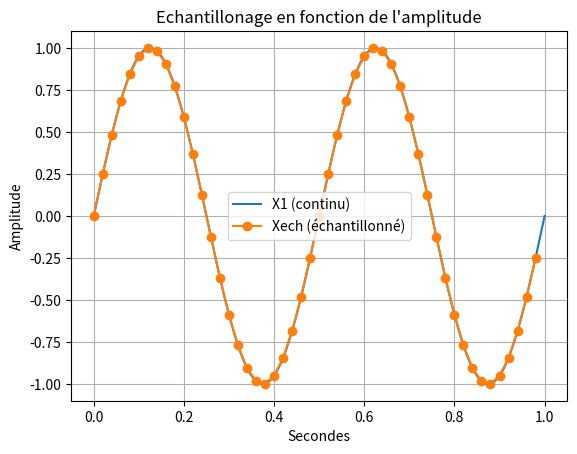

Here is the Python script that generated this plot:
import random as rand

import numpy as np #importation de numpy
import matplotlib.pyplot as plt


# 
# Bx1= [i+rand.randint(-6,7)/10 for i in X1]

# q=0.5 # pas de quantification 

# X1q = q*np.round(X1/q) # signal quantifié 

# E=X1-X1q #ereur de quantification 


#3)

# F2=2 #assigniation d'un variable F a valeur 2

# T2=np.linspace(0.2,1,1001) #Assigniation de la variable T avec le module numpy pour creer un espace de ligne compris entre 0 et 1001 avec un pas de 1

# X2=np.sin(F2*np.pi*2*T2)#Assigniation de la varibale X1 avec le module numpy pour creer une sinusoide avec la varibale F la valeurs pi du module numpy et la variable T 

#4) 
# X3=X1+X2 #Addition des deux courbes X1 et X2
#2)3) 

# plt.plot(X1 , marker='o', color='tab:purple', label='X1') #Affichage de la courbe X1
# plt.plot(Bx1, color='tab:purple', label='Bruit de X1')
# plt.plot(X1q, color='tab:red', label='Signal quantifié')
# plt.plot(E, color='tab:cyan', label='Erreur de quantification')
# plt.plot(Xech, marker='o', color='tab:blue', label='signal echantilloné')

# plt.plot(X2, marker='o', color='r', label='X2') #Afffichage de la courbe X2
# plt.plot(X3, marker='o', color='y', label='X3') #Afffichage de la courbe X3
# plt.plot(F)# Y=2 car valeurs de F=2

# 12)
F=2 #assigniation d'un variable F a valeur 2
T=np.linspace(0,1,1001) #Assigniation de la variable T avec le module numpy pour creer un espace de ligne compris entre 0 et 1001 avec un pas de 1  

X1=np.sin(F*np.pi*2*T) #Assigniation de la varibale X1 avec le module numpy pour creer une sinusoide avec la varibale F la valeurs pi du module numpy et la variable T 

Te=0.02 #assigniation d'un variable Te a valeur 0.02 (20ms)
Te2=np.arange(0,1,Te) #Assigniation de la variable Te2 avec le module numpy pour creer un espace de ligne compris entre 0 et 1 avec un pas de 0.02 (20ms)

Xech=np.sin(F*np.pi*2*Te2) #Assigniation de la varibale Xech avec le module numpy pour creer une sinusoide avec la varibale F la valeurs pi du module numpy et la variable Te2

plt.plot(T, X1, label='X1 (continu)') #Affichage de la courbe X1
plt.plot(Te2, Xech, marker='o' ,label='Xech (échantillonné)') #Affichage de la courbe Xech

# 13)


# partie affichages 
plt.xlabel("Secondes") #Axes x =Secondes
plt.ylabel('Amplitude')#Axes y= Amplitude
plt.title("Echantillonage en fonction de l'amplitude") #Titre du graphe
plt.legend() #Affiche la legendE
plt.grid(True) #affichage de la grille
plt.show() #Afficher le plot
plt.close() #Fermer le plot
